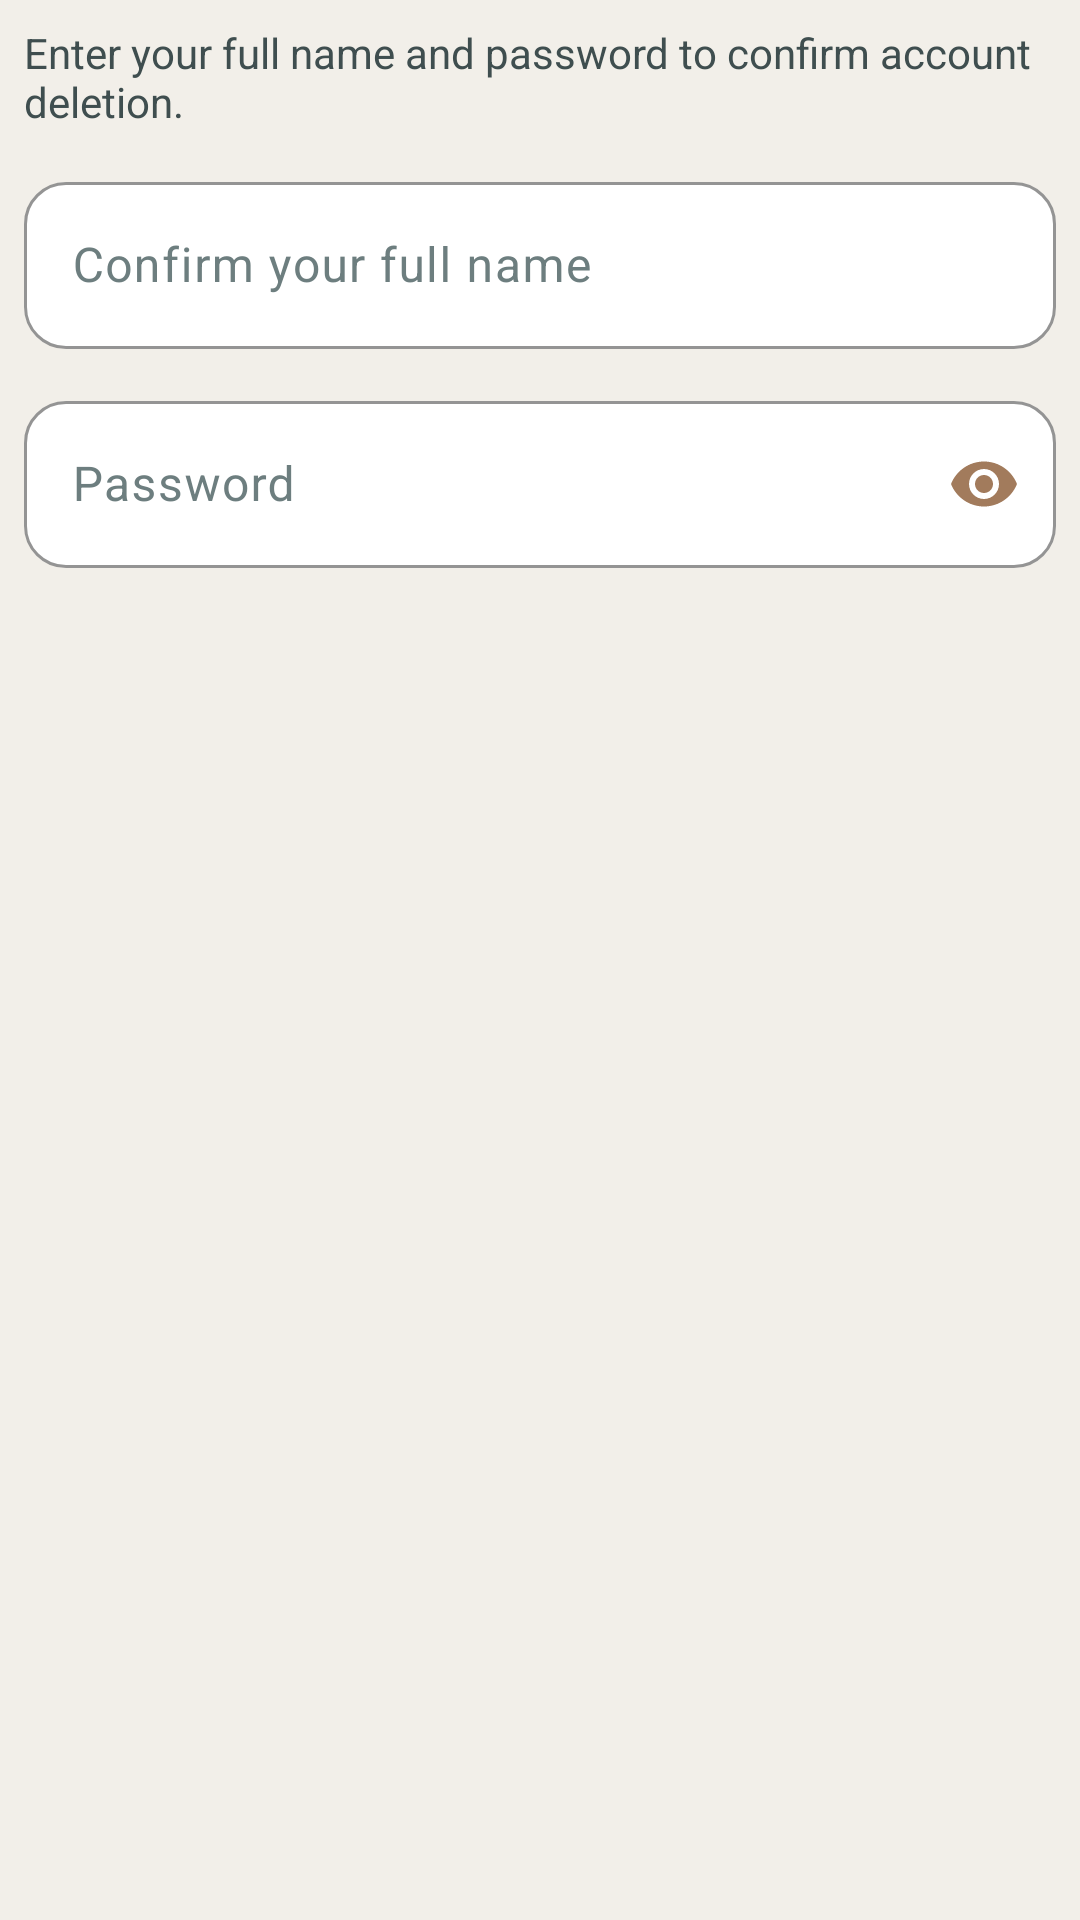

Layout XML and referenced resources for this Android screen:
<!-- AndroidManifest.xml: application theme Theme.ReClaim -->
<!-- res/layout/dialog_delete_account.xml -->
<?xml version="1.0" encoding="utf-8"?>
<LinearLayout xmlns:android="http://schemas.android.com/apk/res/android"
    xmlns:app="http://schemas.android.com/apk/res-auto"
    android:layout_width="match_parent"
    android:layout_height="wrap_content"
    android:orientation="vertical"
    android:padding="@dimen/space_8">

    <com.google.android.material.textview.MaterialTextView
        android:layout_width="match_parent"
        android:layout_height="wrap_content"
        android:layout_marginBottom="@dimen/space_12"
        android:text="@string/delete_account_dialog_message"
        android:textColor="@color/brand_slate" />

    <com.google.android.material.textfield.TextInputLayout
        android:id="@+id/input_layout_confirm_name"
        style="@style/Widget.ReClaim.TextInput"
        android:layout_width="match_parent"
        android:layout_height="wrap_content"
        android:hint="@string/hint_confirm_name">

        <com.google.android.material.textfield.TextInputEditText
            android:id="@+id/edit_confirm_name"
            android:layout_width="match_parent"
            android:layout_height="wrap_content"
            android:inputType="textPersonName" />
    </com.google.android.material.textfield.TextInputLayout>

    <com.google.android.material.textfield.TextInputLayout
        android:id="@+id/input_layout_confirm_password"
        style="@style/Widget.ReClaim.TextInput"
        android:layout_width="match_parent"
        android:layout_height="wrap_content"
        android:layout_marginTop="@dimen/space_12"
        android:hint="@string/hint_password"
        app:endIconMode="password_toggle">

        <com.google.android.material.textfield.TextInputEditText
            android:id="@+id/edit_confirm_password"
            android:layout_width="match_parent"
            android:layout_height="wrap_content"
            android:inputType="textPassword" />
    </com.google.android.material.textfield.TextInputLayout>
</LinearLayout>
<!-- resources referenced by this layout -->
<resources>
  <color name="brand_slate">#3F4E4F</color>
  <dimen name="space_12">12dp</dimen>
  <dimen name="space_8">8dp</dimen>
  <string name="delete_account_dialog_message">Enter your full name and password to confirm account deletion.</string>
  <string name="hint_confirm_name">Confirm your full name</string>
  <string name="hint_password">Password</string>
  <style name="Widget.ReClaim.TextInput" parent="Widget.Material3.TextInputLayout.OutlinedBox">
          <item name="boxBackgroundColor">@color/md_theme_surfaceContainerLowest</item>
          <item name="boxStrokeColor">@color/brand_accent</item>
          <item name="boxStrokeWidth">@dimen/space_1</item>
          <item name="boxStrokeWidthFocused">@dimen/space_2</item>
          <item name="boxCornerRadiusTopStart">@dimen/space_14</item>
          <item name="boxCornerRadiusTopEnd">@dimen/space_14</item>
          <item name="boxCornerRadiusBottomStart">@dimen/space_14</item>
          <item name="boxCornerRadiusBottomEnd">@dimen/space_14</item>
          <item name="hintTextColor">@color/brand_slate</item>
          <item name="startIconTint">@color/brand_accent</item>
          <item name="endIconTint">@color/brand_accent</item>
          <item name="android:textColorHint">@color/text_hint</item>
      </style>
  <color name="md_theme_surfaceContainerLowest">#FFFFFF</color>
  <color name="brand_accent">#A27B5C</color>
  <dimen name="space_1">1dp</dimen>
  <dimen name="space_2">2dp</dimen>
  <dimen name="space_14">14dp</dimen>
  <color name="text_hint">#6D7E7F</color>
  <color name="md_theme_primary">#A27B5C</color>
  <color name="md_theme_onPrimary">#FFFFFF</color>
  <color name="md_theme_primaryContainer">#F0E3D4</color>
  <color name="md_theme_onPrimaryContainer">#2C3639</color>
  <color name="md_theme_secondary">#3F4E4F</color>
  <color name="md_theme_onSecondary">#DCD7C9</color>
  <color name="md_theme_secondaryContainer">#C4D1D2</color>
  <color name="md_theme_onSecondaryContainer">#1A2E2F</color>
  <color name="md_theme_tertiary">#2C3639</color>
  <color name="md_theme_onTertiary">#DCD7C9</color>
  <color name="md_theme_tertiaryContainer">#DCD7C9</color>
  <color name="md_theme_onTertiaryContainer">#2C3639</color>
  <color name="md_theme_error">#B3261E</color>
  <color name="md_theme_onError">#FFFFFF</color>
  <color name="md_theme_errorContainer">#F9DEDC</color>
  <color name="md_theme_onErrorContainer">#410E0B</color>
  <color name="md_theme_background">#F2EFE9</color>
  <color name="md_theme_onBackground">#2C3639</color>
  <color name="md_theme_surface">#FFFFFF</color>
  <color name="md_theme_onSurface">#2C3639</color>
  <color name="md_theme_surfaceVariant">#EAE5DC</color>
  <color name="md_theme_onSurfaceVariant">#3F4E4F</color>
  <color name="md_theme_outline">#8A9394</color>
  <color name="md_theme_outlineVariant">#D0CAC0</color>
  <color name="md_theme_surfaceContainerLow">#F7F4EE</color>
  <color name="md_theme_surfaceContainer">#EDE9E0</color>
  <color name="md_theme_surfaceContainerHigh">#E3DDD4</color>
  <color name="md_theme_surfaceContainerHighest">#D8D2C8</color>
  <color name="brand_dark">#2C3639</color>
</resources>
